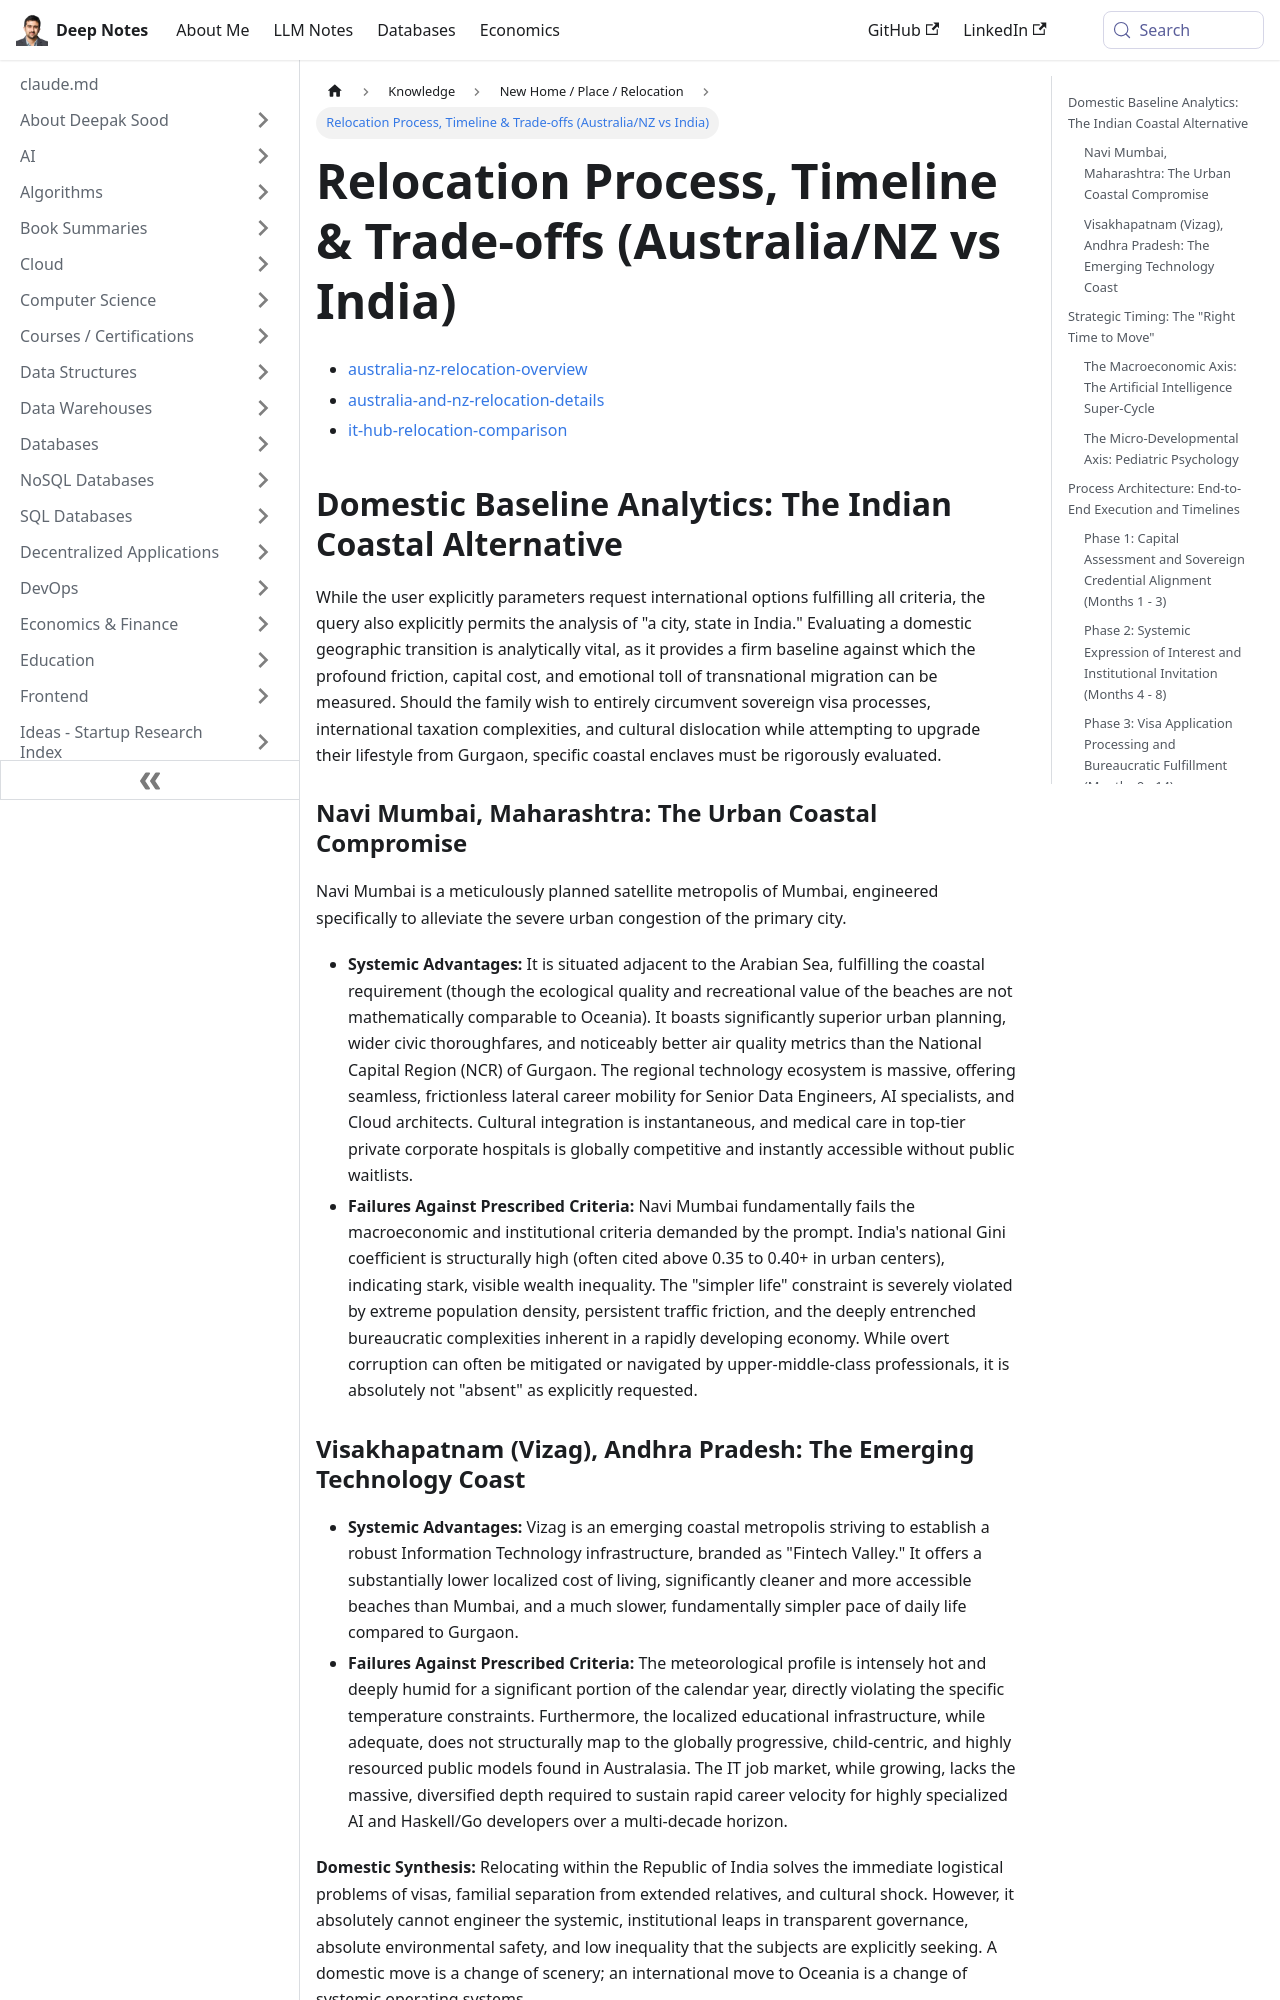

repository: deepaksood619/deepaksood619.github.io · page: knowledge/new-home-place/relocation-process-timeline-and-tradeoffs/index.html · generator: docusaurus

---
slug: /knowledge/new-home-place/relocation-process-timeline-and-tradeoffs
title: Relocation Process, Timeline & Trade-offs (Australia/NZ vs India)
description: End-to-end execution timeline for an Australia/NZ relocation, the tax and climate-resilience rationale, and how it compares against domestic Indian alternatives.
created: 2026-05-19
updated: 2026-08-19
---
- [australia-nz-relocation-overview](knowledge/new-home-place/australia-nz-relocation-overview.md)
- [australia-and-nz-relocation-details](knowledge/new-home-place/australia-and-nz-relocation-details.md)
- [it-hub-relocation-comparison](knowledge/new-home-place/it-hub-relocation-comparison.md)

## Domestic Baseline Analytics: The Indian Coastal Alternative

While the user explicitly parameters request international options fulfilling all criteria, the query also explicitly permits the analysis of "a city, state in India." Evaluating a domestic geographic transition is analytically vital, as it provides a firm baseline against which the profound friction, capital cost, and emotional toll of transnational migration can be measured. Should the family wish to entirely circumvent sovereign visa processes, international taxation complexities, and cultural dislocation while attempting to upgrade their lifestyle from Gurgaon, specific coastal enclaves must be rigorously evaluated.

### Navi Mumbai, Maharashtra: The Urban Coastal Compromise

Navi Mumbai is a meticulously planned satellite metropolis of Mumbai, engineered specifically to alleviate the severe urban congestion of the primary city.

- **Systemic Advantages:** It is situated adjacent to the Arabian Sea, fulfilling the coastal requirement (though the ecological quality and recreational value of the beaches are not mathematically comparable to Oceania). It boasts significantly superior urban planning, wider civic thoroughfares, and noticeably better air quality metrics than the National Capital Region (NCR) of Gurgaon. The regional technology ecosystem is massive, offering seamless, frictionless lateral career mobility for Senior Data Engineers, AI specialists, and Cloud architects. Cultural integration is instantaneous, and medical care in top-tier private corporate hospitals is globally competitive and instantly accessible without public waitlists.
- **Failures Against Prescribed Criteria:** Navi Mumbai fundamentally fails the macroeconomic and institutional criteria demanded by the prompt. India's national Gini coefficient is structurally high (often cited above 0.35 to 0.40+ in urban centers), indicating stark, visible wealth inequality. The "simpler life" constraint is severely violated by extreme population density, persistent traffic friction, and the deeply entrenched bureaucratic complexities inherent in a rapidly developing economy. While overt corruption can often be mitigated or navigated by upper-middle-class professionals, it is absolutely not "absent" as explicitly requested.

### Visakhapatnam (Vizag), Andhra Pradesh: The Emerging Technology Coast

- **Systemic Advantages:** Vizag is an emerging coastal metropolis striving to establish a robust Information Technology infrastructure, branded as "Fintech Valley." It offers a substantially lower localized cost of living, significantly cleaner and more accessible beaches than Mumbai, and a much slower, fundamentally simpler pace of daily life compared to Gurgaon.
- **Failures Against Prescribed Criteria:** The meteorological profile is intensely hot and deeply humid for a significant portion of the calendar year, directly violating the specific temperature constraints. Furthermore, the localized educational infrastructure, while adequate, does not structurally map to the globally progressive, child-centric, and highly resourced public models found in Australasia. The IT job market, while growing, lacks the massive, diversified depth required to sustain rapid career velocity for highly specialized AI and Haskell/Go developers over a multi-decade horizon.

**Domestic Synthesis:** Relocating within the Republic of India solves the immediate logistical problems of visas, familial separation from extended relatives, and cultural shock. However, it absolutely cannot engineer the systemic, institutional leaps in transparent governance, absolute environmental safety, and low inequality that the subjects are explicitly seeking. A domestic move is a change of scenery; an international move to Oceania is a change of systemic operating systems.
